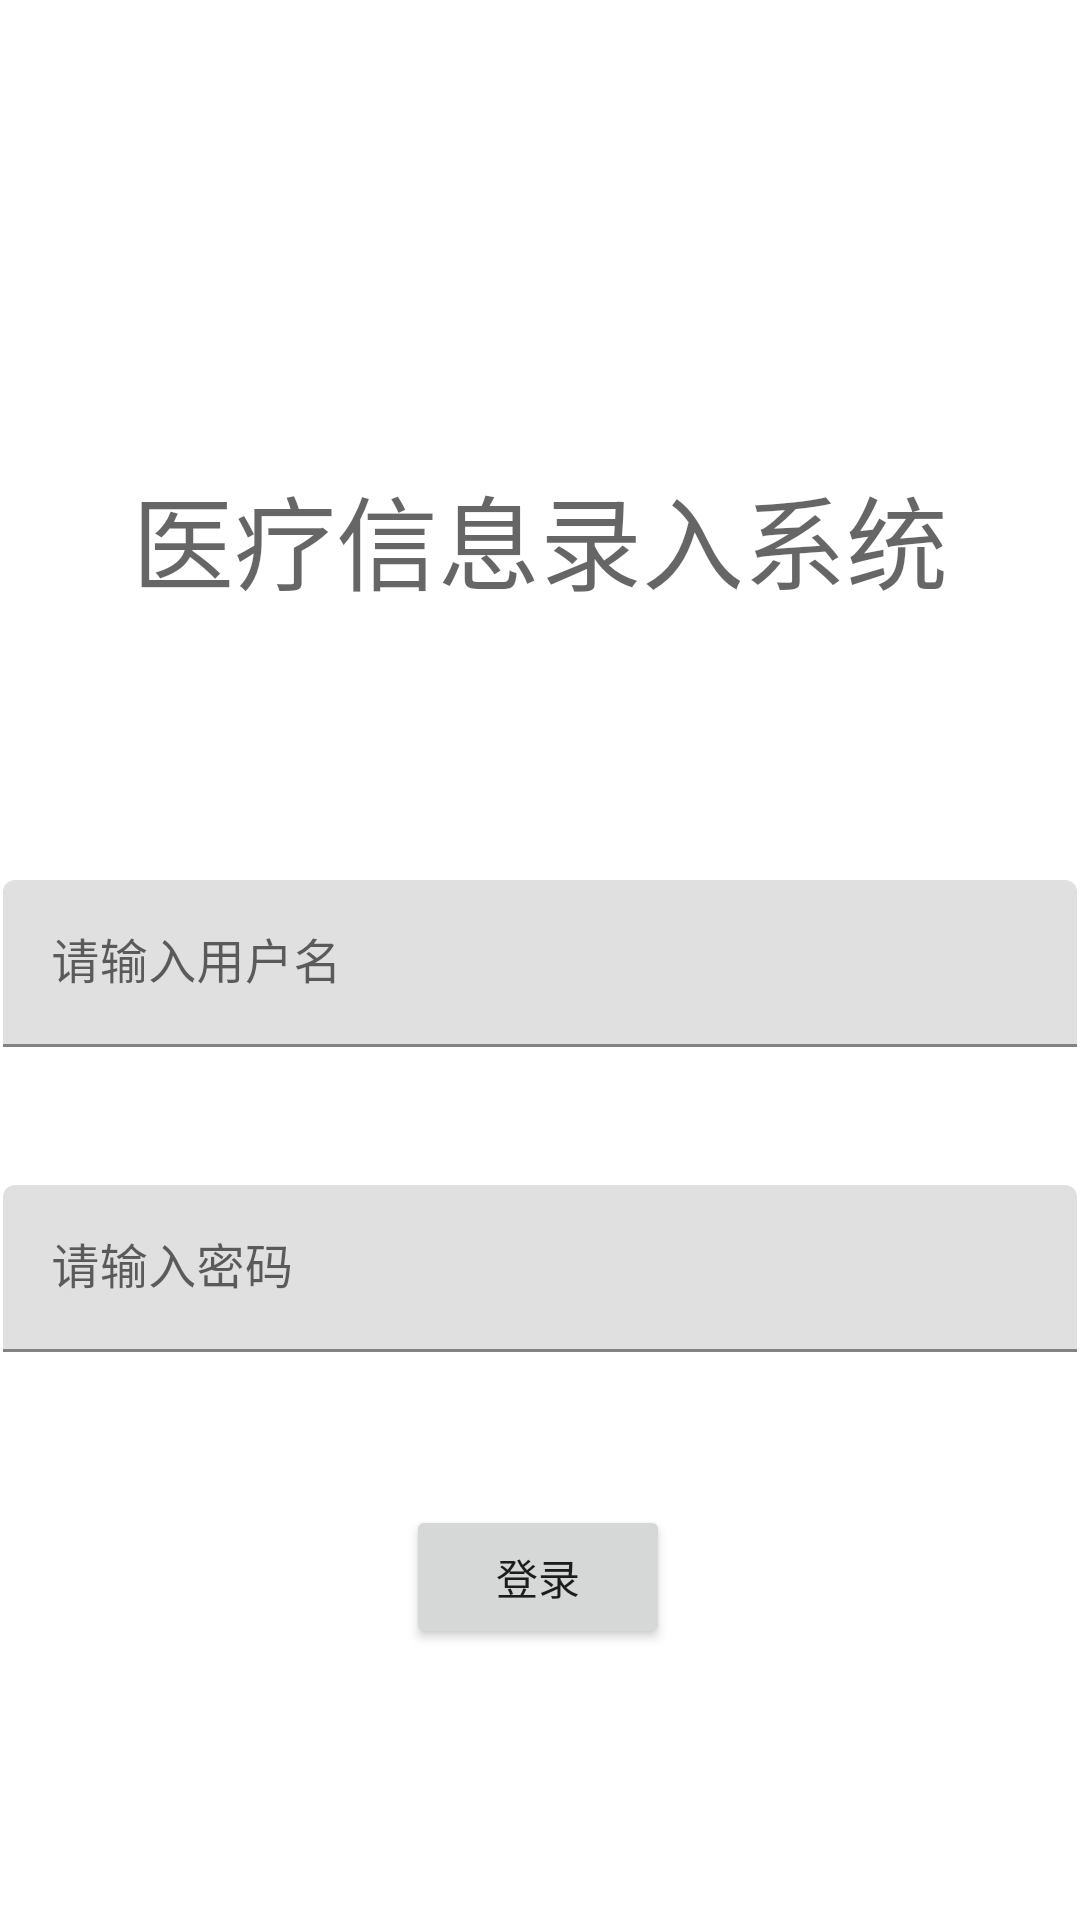

Produce the Android XML layout that renders to this screen, including the resource entries it uses.
<!-- AndroidManifest.xml: application theme Theme.MedicalInformationEntry -->
<!-- res/layout/activity_login.xml -->
<?xml version="1.0" encoding="utf-8"?>
<androidx.constraintlayout.widget.ConstraintLayout xmlns:android="http://schemas.android.com/apk/res/android"
    xmlns:app="http://schemas.android.com/apk/res-auto"
    xmlns:tools="http://schemas.android.com/tools"
    android:layout_width="match_parent"
    android:layout_height="match_parent"
    tools:context=".MainActivity">

    <TextView
        android:id="@+id/appname"
        android:layout_width="wrap_content"
        android:layout_height="wrap_content"
        android:text="医疗信息录入系统"
        android:textAppearance="@style/TextAppearance.AppCompat.Display1"
        app:layout_constraintBottom_toBottomOf="parent"
        app:layout_constraintEnd_toEndOf="parent"
        app:layout_constraintStart_toStartOf="parent"
        app:layout_constraintTop_toTopOf="parent"
        app:layout_constraintVertical_bias="0.262" />

    <com.google.android.material.textfield.TextInputLayout
        android:id="@+id/textInputLayout4"
        android:layout_width="0dp"
        android:layout_height="wrap_content"
        android:layout_marginStart="1dp"
        android:layout_marginTop="89dp"
        android:layout_marginEnd="1dp"
        app:layout_constraintEnd_toEndOf="parent"
        app:layout_constraintStart_toStartOf="parent"
        app:layout_constraintTop_toBottomOf="@+id/appname">

        <com.google.android.material.textfield.TextInputEditText
            android:id="@+id/username"
            android:layout_width="match_parent"
            android:layout_height="wrap_content"
            android:hint="请输入用户名"
            android:inputType="text" />
    </com.google.android.material.textfield.TextInputLayout>

    <com.google.android.material.textfield.TextInputLayout
        android:id="@+id/textInputLayout5"
        android:layout_width="0dp"
        android:layout_height="wrap_content"
        android:layout_marginStart="1dp"
        android:layout_marginTop="46dp"
        android:layout_marginEnd="1dp"
        app:layout_constraintEnd_toEndOf="parent"
        app:layout_constraintStart_toStartOf="parent"
        app:layout_constraintTop_toBottomOf="@+id/textInputLayout4">

        <com.google.android.material.textfield.TextInputEditText
            android:id="@+id/password"
            android:layout_width="match_parent"
            android:layout_height="wrap_content"
            android:hint="请输入密码" />
    </com.google.android.material.textfield.TextInputLayout>

    <Button
        android:id="@+id/button"
        android:layout_width="wrap_content"
        android:layout_height="wrap_content"
        android:layout_marginTop="51dp"
        android:text="登录"
        app:layout_constraintBottom_toBottomOf="parent"
        app:layout_constraintEnd_toEndOf="parent"
        app:layout_constraintHorizontal_bias="0.498"
        app:layout_constraintStart_toStartOf="parent"
        app:layout_constraintTop_toBottomOf="@+id/textInputLayout5"
        app:layout_constraintVertical_bias="0.0" />

</androidx.constraintlayout.widget.ConstraintLayout>
<!-- resources referenced by this layout -->
<resources>
  <style name="Theme.MedicalInformationEntry" parent="Theme.MaterialComponents.DayNight.DarkActionBar">
          
          <item name="colorPrimary">@color/purple_500</item>
          <item name="colorPrimaryVariant">@color/purple_700</item>
          <item name="colorOnPrimary">@color/white</item>
          
          <item name="colorSecondary">@color/teal_200</item>
          <item name="colorSecondaryVariant">@color/teal_700</item>
          <item name="colorOnSecondary">@color/black</item>
          
          <item name="android:statusBarColor">?attr/colorPrimaryVariant</item>
          
      </style>
  <!-- not gathered from this repository: default colours our renderer supplied (Android Studio template values) -->
  <color name="purple_500">#FF6200EE</color>
  <color name="purple_700">#FF3700B3</color>
  <color name="teal_200">#FF03DAC5</color>
  <color name="teal_700">#FF018786</color>
  <color name="black">#FF000000</color>
  <color name="white">#FFFFFFFF</color>
</resources>
